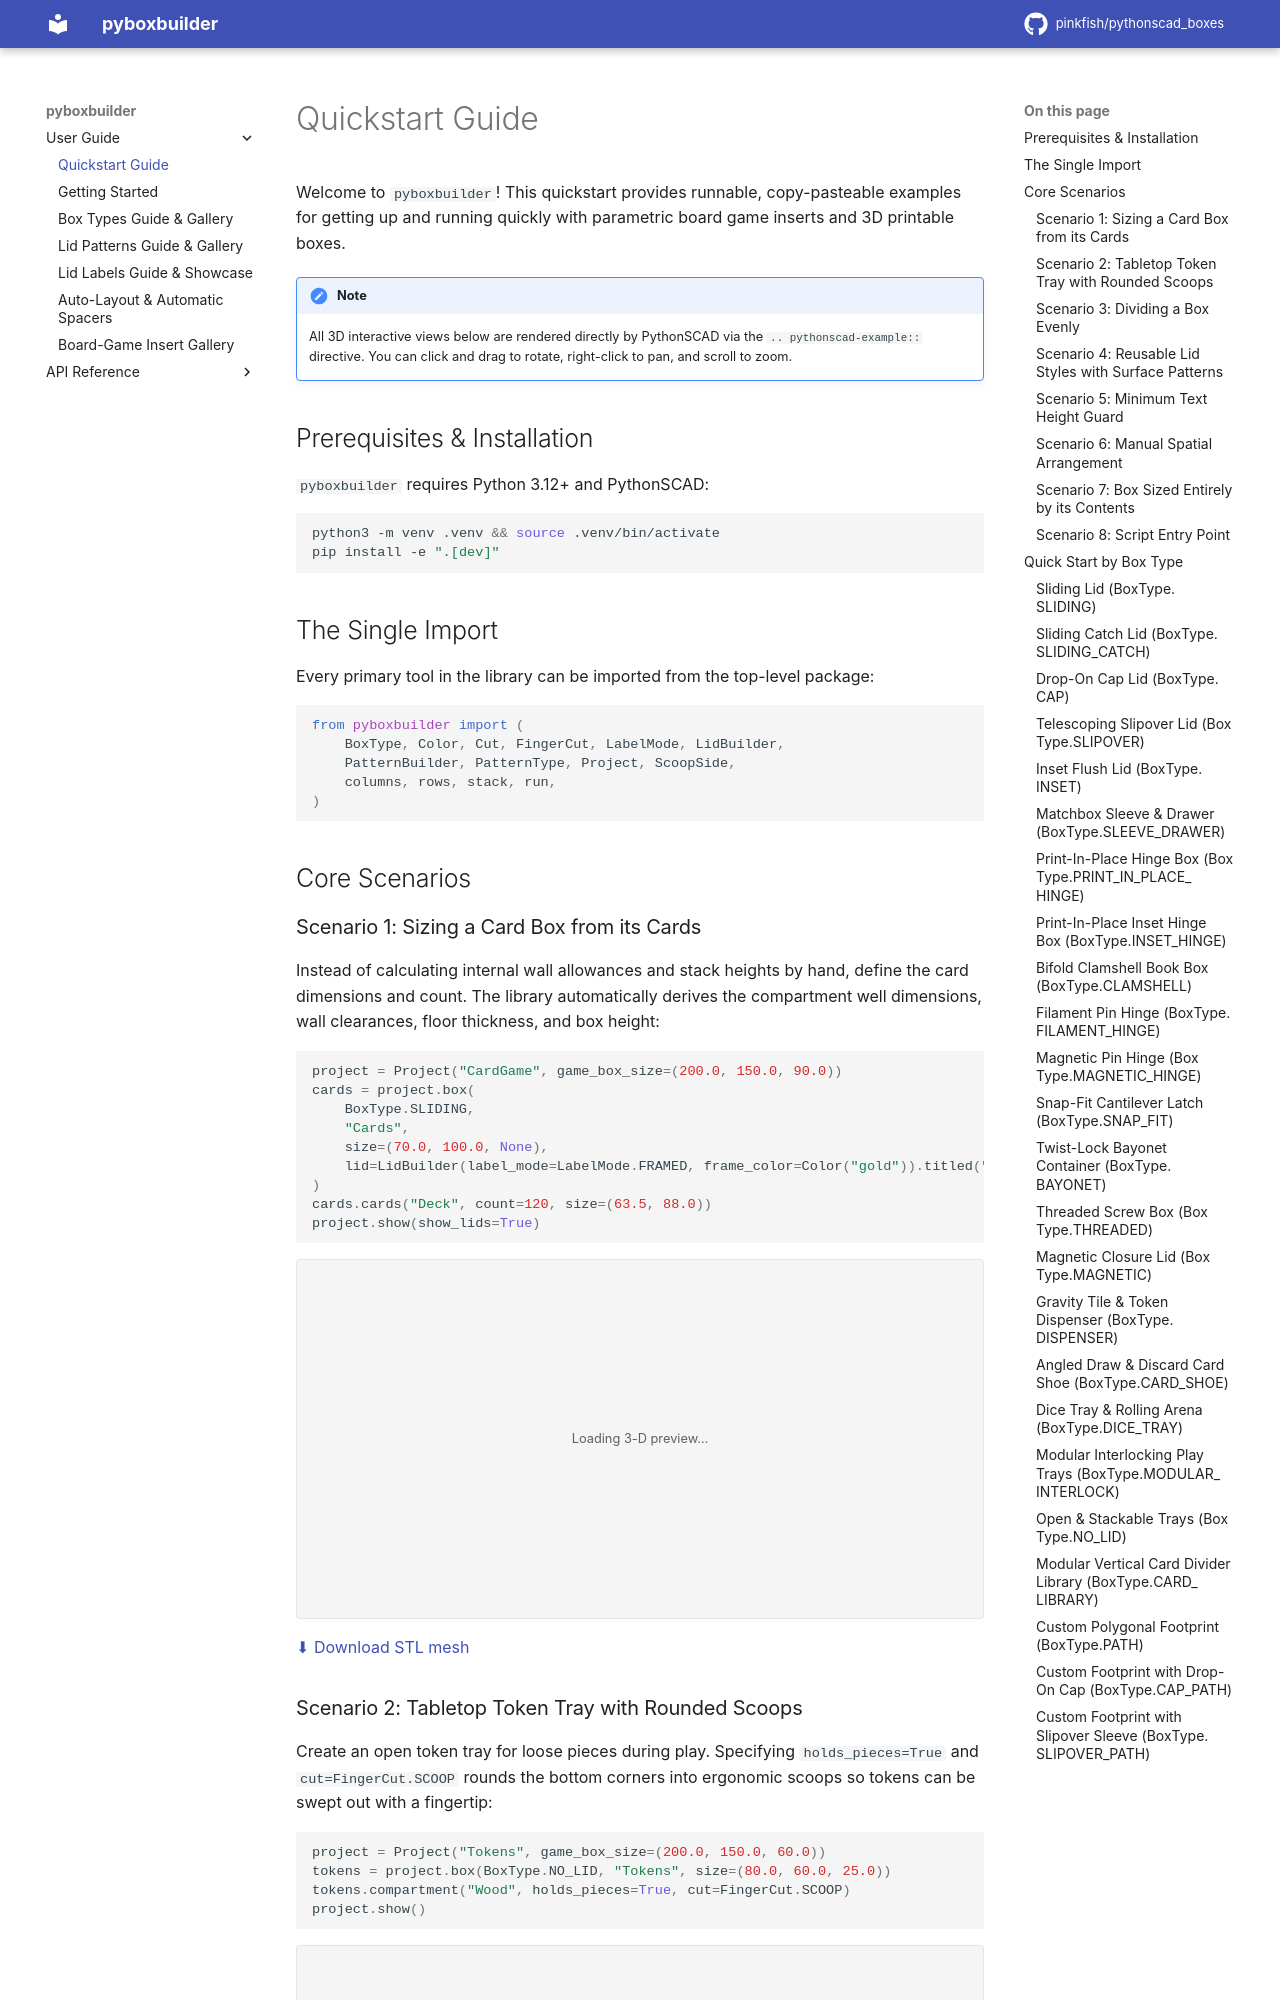

repository: pinkfish/pythonscad_boxes · page: v0.0.2/quickstart.html · generator: sphinx

Quickstart Guide
================

Welcome to ``pyboxbuilder``! This quickstart provides runnable, copy-pasteable examples for getting up and running quickly with parametric board game inserts and 3D printable boxes.

.. note::
   All 3D interactive views below are rendered directly by PythonSCAD via the ``.. pythonscad-example::`` directive. You can click and drag to rotate, right-click to pan, and scroll to zoom.

Prerequisites & Installation
----------------------------

``pyboxbuilder`` requires Python 3.12+ and PythonSCAD:

.. code-block:: sh

   python3 -m venv .venv && source .venv/bin/activate
   pip install -e ".[dev]"

The Single Import
-----------------

Every primary tool in the library can be imported from the top-level package:

.. code-block:: python

   from pyboxbuilder import (
       BoxType, Color, Cut, FingerCut, LabelMode, LidBuilder,
       PatternBuilder, PatternType, Project, ScoopSide,
       columns, rows, stack, run,
   )

Core Scenarios
--------------
